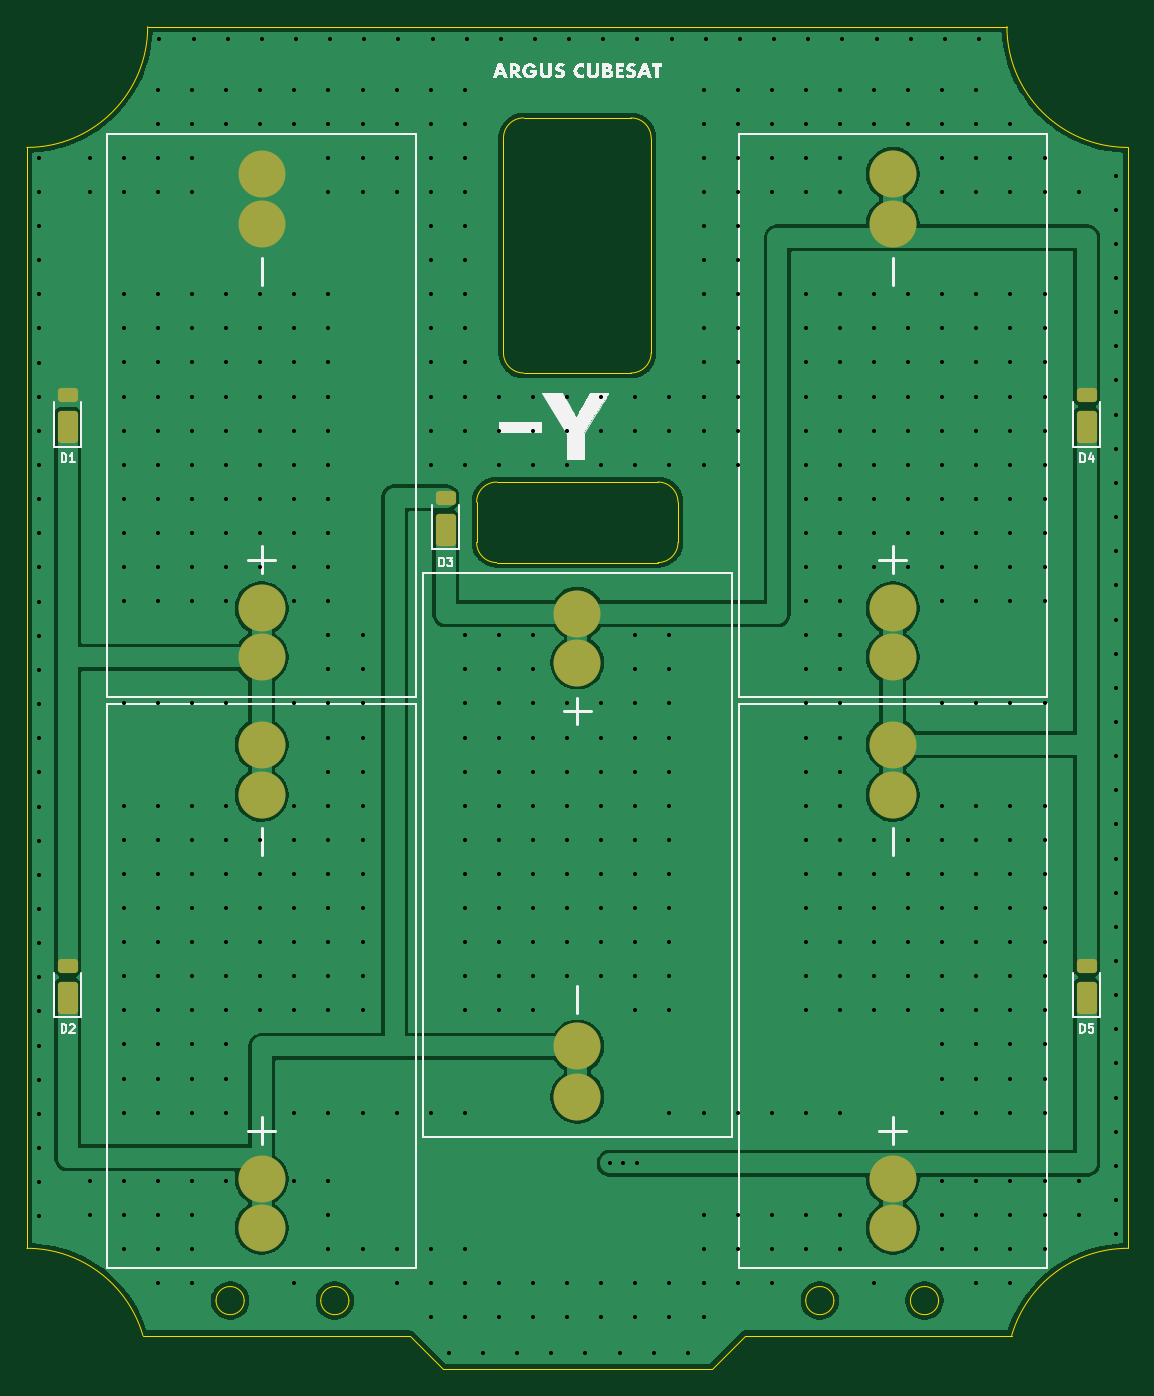
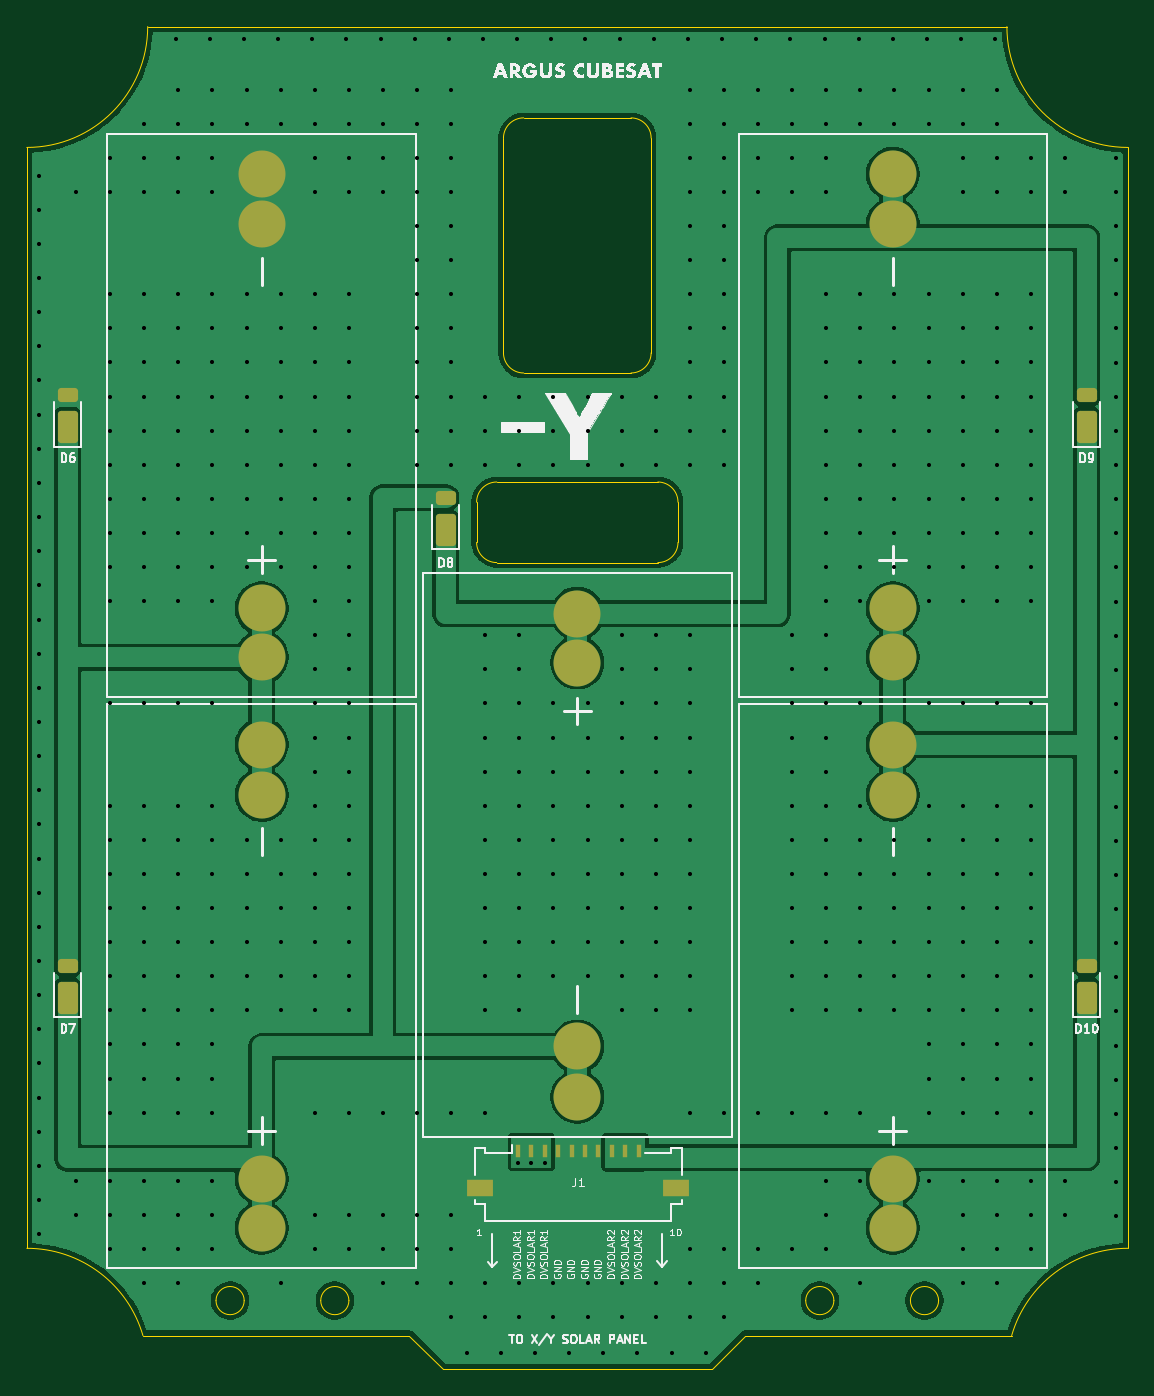
Circuit board: 11 layer files. Board 82.0 x 100.0 mm.
- bottom_copper: Avionics-Deployables-B_Cu.gbr (86277 bytes)
- bottom_mask: Avionics-Deployables-B_Mask.gbr (2634 bytes)
- paste: Avionics-Deployables-B_Paste.gbr (2629 bytes)
- bottom_silk: Avionics-Deployables-B_Silkscreen.gbr (65381 bytes)
- outline: Avionics-Deployables-Edge_Cuts.gbr (2950 bytes)
- top_copper: Avionics-Deployables-F_Cu.gbr (81276 bytes)
- top_mask: Avionics-Deployables-F_Mask.gbr (2242 bytes)
- paste: Avionics-Deployables-F_Paste.gbr (2237 bytes)
- top_silk: Avionics-Deployables-F_Silkscreen.gbr (31128 bytes)
- drill: Avionics-Deployables-NPTH.drl (265 bytes)
- drill: Avionics-Deployables-PTH.drl (10841 bytes)

=== bottom_copper: Avionics-Deployables-B_Cu.gbr (86277 bytes, source omitted) ===
=== bottom_mask: Avionics-Deployables-B_Mask.gbr (2634 bytes, source withheld) ===
=== paste: Avionics-Deployables-B_Paste.gbr (2629 bytes, source withheld) ===
=== bottom_silk: Avionics-Deployables-B_Silkscreen.gbr (65381 bytes, source omitted) ===
=== outline: Avionics-Deployables-Edge_Cuts.gbr ===
%TF.GenerationSoftware,KiCad,Pcbnew,9.0.1*%
%TF.CreationDate,2025-06-19T14:18:55-04:00*%
%TF.ProjectId,Avionics-Deployables,4176696f-6e69-4637-932d-4465706c6f79,rev?*%
%TF.SameCoordinates,Original*%
%TF.FileFunction,Profile,NP*%
%FSLAX46Y46*%
G04 Gerber Fmt 4.6, Leading zero omitted, Abs format (unit mm)*
G04 Created by KiCad (PCBNEW 9.0.1) date 2025-06-19 14:18:55*
%MOMM*%
%LPD*%
G01*
G04 APERTURE LIST*
%TA.AperFunction,Profile*%
%ADD10C,0.025400*%
%TD*%
G04 APERTURE END LIST*
D10*
X154160000Y-79829000D02*
G75*
G02*
X152660000Y-81329000I-1500000J0D01*
G01*
X152159999Y-49707000D02*
X152159999Y-65707000D01*
X152660000Y-75329000D02*
X140660000Y-75329000D01*
X121847999Y-136302000D02*
G75*
G02*
X119747999Y-136302000I-1050000J0D01*
G01*
X119747999Y-136302000D02*
G75*
G02*
X121847999Y-136302000I1050000J0D01*
G01*
X153460000Y-141407000D02*
X156660000Y-141407000D01*
X159160000Y-138907000D02*
X179014192Y-138907000D01*
X139160000Y-76829000D02*
X139160000Y-79829000D01*
X187660000Y-50406998D02*
G75*
G02*
X178660002Y-41407000I100J9000098D01*
G01*
X134159999Y-138907000D02*
X136659999Y-141407000D01*
X150659999Y-48207000D02*
G75*
G02*
X152160000Y-49707000I1J-1500000D01*
G01*
X136659999Y-141407000D02*
X139860000Y-141407000D01*
X165772000Y-136302000D02*
G75*
G02*
X163672000Y-136302000I-1050000J0D01*
G01*
X163672000Y-136302000D02*
G75*
G02*
X165772000Y-136302000I1050000J0D01*
G01*
X139160000Y-76829000D02*
G75*
G02*
X140660000Y-75329000I1500000J0D01*
G01*
X141159999Y-65707000D02*
X141160000Y-49707000D01*
X178660001Y-41407000D02*
X114659998Y-41407000D01*
X179014192Y-138907000D02*
G75*
G02*
X187660000Y-132407000I8645808J-2500000D01*
G01*
X141159999Y-49707000D02*
G75*
G02*
X142659999Y-48206999I1500001J0D01*
G01*
X105660000Y-50406998D02*
X105660000Y-132407000D01*
X129647999Y-136302000D02*
G75*
G02*
X127547999Y-136302000I-1050000J0D01*
G01*
X127547999Y-136302000D02*
G75*
G02*
X129647999Y-136302000I1050000J0D01*
G01*
X142659999Y-48207000D02*
X150659999Y-48207000D01*
X150659999Y-67207000D02*
X142659999Y-67207000D01*
X105660000Y-132407000D02*
G75*
G02*
X114305808Y-138907000I60J-8999920D01*
G01*
X187660000Y-132407000D02*
X187660000Y-50406998D01*
X114659998Y-41407000D02*
G75*
G02*
X105660000Y-50406998I-9000018J20D01*
G01*
X154160000Y-76829000D02*
X154160000Y-79829000D01*
X114305808Y-138907000D02*
X134159999Y-138907000D01*
X173572000Y-136302000D02*
G75*
G02*
X171472000Y-136302000I-1050000J0D01*
G01*
X171472000Y-136302000D02*
G75*
G02*
X173572000Y-136302000I1050000J0D01*
G01*
X152660000Y-75329000D02*
G75*
G02*
X154160000Y-76829000I0J-1500000D01*
G01*
X152159999Y-65707000D02*
G75*
G02*
X150659999Y-67206999I-1499999J0D01*
G01*
X139860000Y-141407000D02*
X153460000Y-141407000D01*
X142659999Y-67207000D02*
G75*
G02*
X141160000Y-65707000I1J1500000D01*
G01*
X140660000Y-81329000D02*
G75*
G02*
X139160000Y-79829000I0J1500000D01*
G01*
X152660000Y-81329000D02*
X140660000Y-81329000D01*
X156660000Y-141407000D02*
X159160000Y-138907000D01*
M02*

=== top_copper: Avionics-Deployables-F_Cu.gbr (81276 bytes, source omitted) ===
=== top_mask: Avionics-Deployables-F_Mask.gbr (2242 bytes, source withheld) ===
=== paste: Avionics-Deployables-F_Paste.gbr (2237 bytes, source withheld) ===
=== top_silk: Avionics-Deployables-F_Silkscreen.gbr (31128 bytes, source omitted) ===
=== drill: Avionics-Deployables-NPTH.drl ===
M48
; DRILL file {KiCad 9.0.1} date 2025-06-19T14:18:57-0400
; FORMAT={-:-/ absolute / inch / decimal}
; #@! TF.CreationDate,2025-06-19T14:18:57-04:00
; #@! TF.GenerationSoftware,Kicad,Pcbnew,9.0.1
; #@! TF.FileFunction,NonPlated,1,2,NPTH
FMAT,2
INCH
%
G90
G05
M30

=== drill: Avionics-Deployables-PTH.drl (10841 bytes, source omitted) ===
